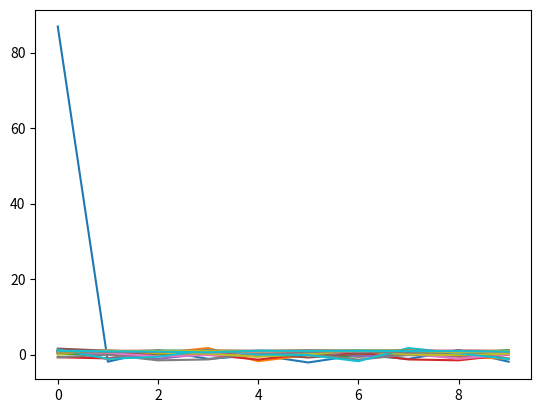

Here is the Python script that generated this plot:
import numpy as np
import matplotlib.pyplot as plt
x = np.random.rand(10,10)
wave = np.cos(x)
plt.plot(wave)
plt.show()
transformed = np.fft.fft2(wave)
plt.plot(transformed)
plt.show()

plt.plot(np.fft.ifft2(transformed))
plt.show()